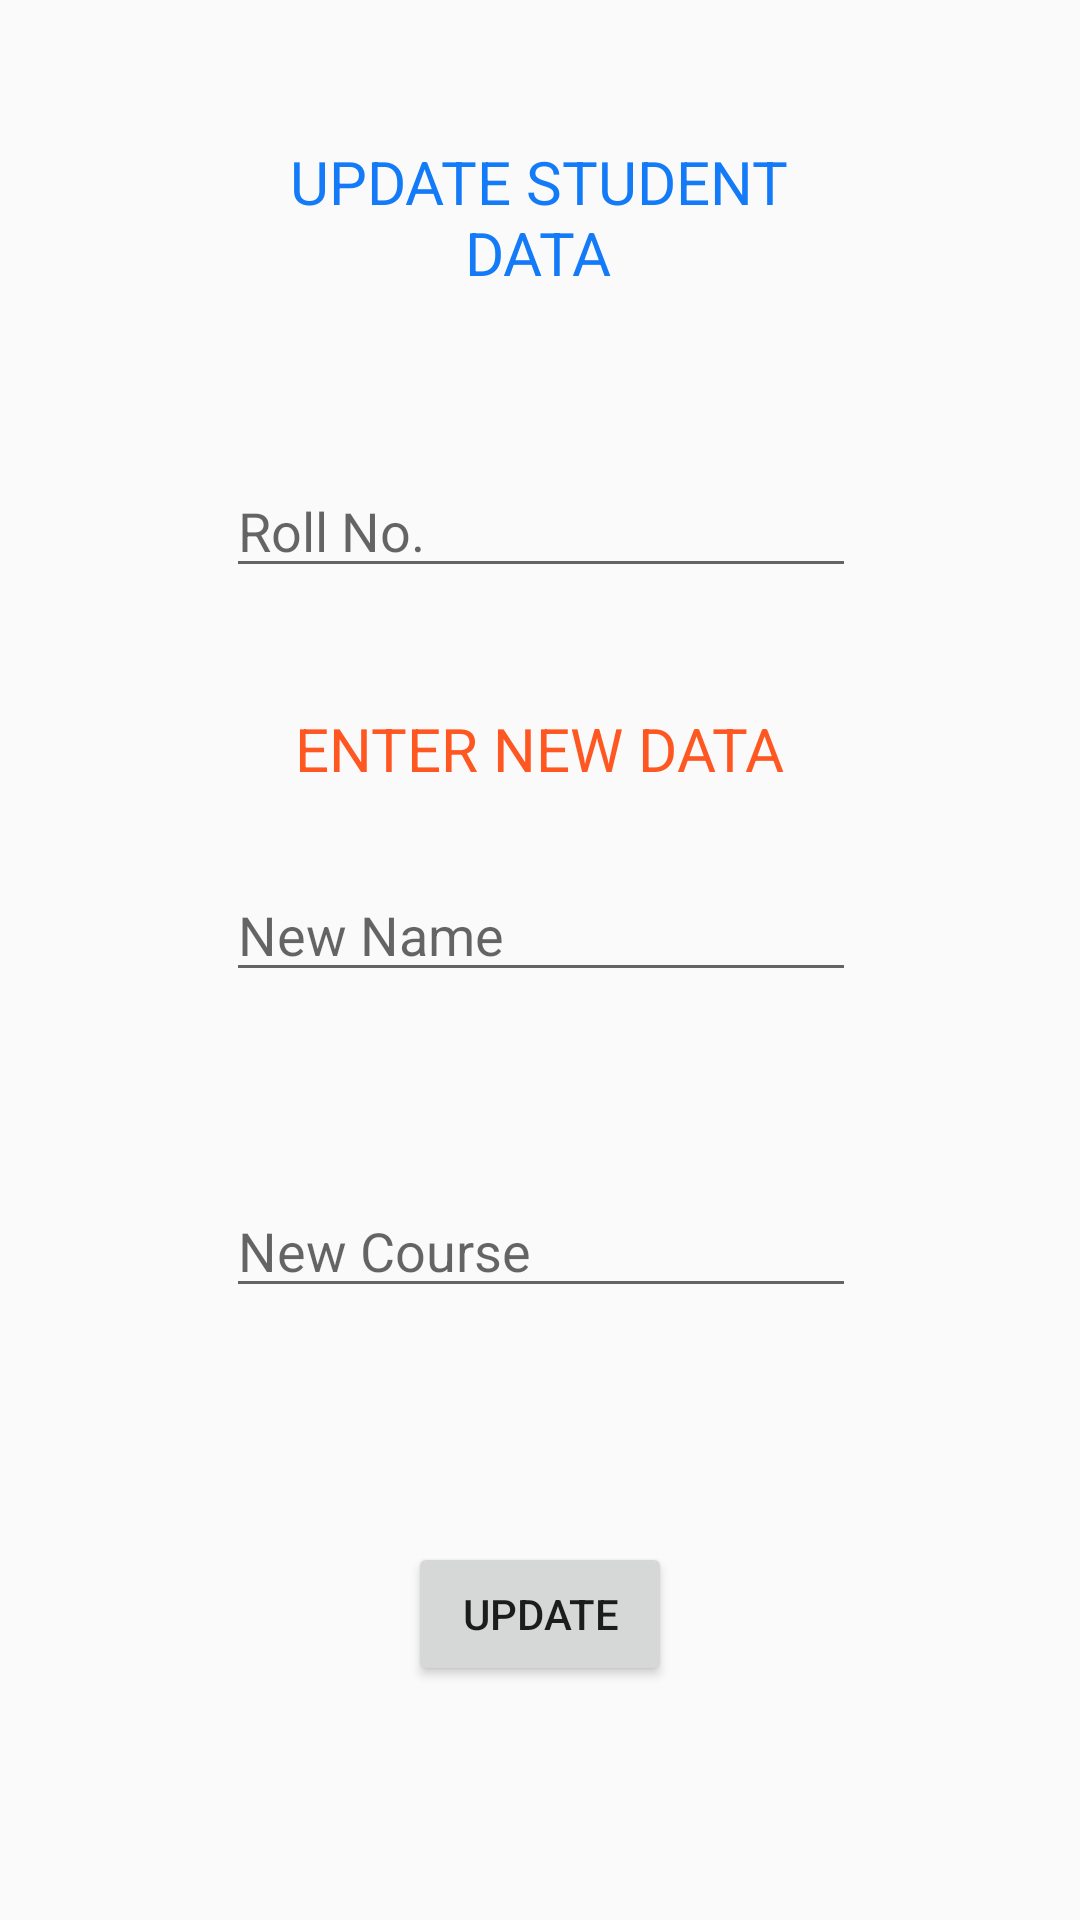

Write the Android layout XML for this screen, with the resource values it uses.
<!-- AndroidManifest.xml: application theme Theme.HomPage -->
<!-- res/layout/activity_student_data_update.xml -->
<?xml version="1.0" encoding="utf-8"?>
<androidx.constraintlayout.widget.ConstraintLayout xmlns:android="http://schemas.android.com/apk/res/android"
    xmlns:app="http://schemas.android.com/apk/res-auto"
    xmlns:tools="http://schemas.android.com/tools"
    android:id="@+id/main"
    android:layout_width="match_parent"
    android:layout_height="match_parent"
    tools:context=".studentDataUpdate">

    <TextView
        android:id="@+id/textView2"
        android:layout_width="178dp"
        android:layout_height="75dp"
        android:autoText="false"
        android:text="Update Student Data"
        android:textAlignment="center"
        android:textAllCaps="true"
        android:textColor="#137AF8"
        android:textColorHighlight="#FFC107"
        android:textSize="20sp"
        app:layout_constraintBottom_toBottomOf="parent"
        app:layout_constraintEnd_toEndOf="parent"
        app:layout_constraintHorizontal_bias="0.497"
        app:layout_constraintStart_toStartOf="parent"
        app:layout_constraintTop_toTopOf="parent"
        app:layout_constraintVertical_bias="0.083" />

    <TextView
        android:id="@+id/textView2"
        android:layout_width="236dp"
        android:layout_height="74dp"
        android:autoText="false"
        android:text="Enter New Data"
        android:textAlignment="center"
        android:textAllCaps="true"
        android:textColor="#FF5722"
        android:textColorHighlight="#FFC107"
        android:textSize="20sp"
        app:layout_constraintBottom_toBottomOf="parent"
        app:layout_constraintEnd_toEndOf="parent"
        app:layout_constraintHorizontal_bias="0.497"
        app:layout_constraintStart_toStartOf="parent"
        app:layout_constraintTop_toTopOf="parent"
        app:layout_constraintVertical_bias="0.417" />

    <EditText
        android:id="@+id/studentRollNumber"
        android:layout_width="wrap_content"
        android:layout_height="wrap_content"
        android:layout_marginBottom="40dp"
        android:ems="10"
        android:hint="Roll No."
        android:inputType="text"
        app:layout_constraintBottom_toTopOf="@+id/textView2"
        app:layout_constraintEnd_toEndOf="parent"
        app:layout_constraintHorizontal_bias="0.502"
        app:layout_constraintStart_toStartOf="parent"
        app:layout_constraintTop_toTopOf="parent"
        app:layout_constraintVertical_bias="1.0" />

    <EditText
        android:id="@+id/newName"
        android:layout_width="wrap_content"
        android:layout_height="wrap_content"
        android:layout_marginBottom="64dp"
        android:ems="10"
        android:hint="New Name"
        android:inputType="text"
        app:layout_constraintBottom_toTopOf="@+id/newCourse"
        app:layout_constraintEnd_toEndOf="parent"
        app:layout_constraintHorizontal_bias="0.502"
        app:layout_constraintStart_toStartOf="parent" />

    <EditText
        android:id="@+id/newCourse"
        android:layout_width="wrap_content"
        android:layout_height="wrap_content"
        android:layout_marginBottom="204dp"
        android:ems="10"
        android:hint="New Course"
        android:inputType="text"
        app:layout_constraintBottom_toBottomOf="parent"
        app:layout_constraintEnd_toEndOf="@+id/newName"
        app:layout_constraintHorizontal_bias="0.0"
        app:layout_constraintStart_toStartOf="@+id/newName" />

    <Button
        android:id="@+id/btnUpdate"
        android:layout_width="wrap_content"
        android:layout_height="wrap_content"
        android:text="Update"
        app:layout_constraintBottom_toBottomOf="parent"
        app:layout_constraintEnd_toEndOf="parent"
        app:layout_constraintHorizontal_bias="0.5"
        app:layout_constraintStart_toStartOf="parent"
        app:layout_constraintTop_toBottomOf="@+id/newCourse"
        app:layout_constraintVertical_bias="0.5" />

</androidx.constraintlayout.widget.ConstraintLayout>
<!-- resources referenced by this layout -->
<resources>
  <style name="Theme.HomPage" parent="Base.Theme.HomPage" />
  <style name="Base.Theme.HomPage" parent="Theme.AppCompat.Light.NoActionBar">
          
          
          <item name="colorPrimary">@color/startColor</item>
          <item name="colorPrimaryDark">@color/endColor</item>
      </style>
  <color name="startColor">#0066ff</color>
  <color name="endColor">#66d9ff</color>
</resources>
